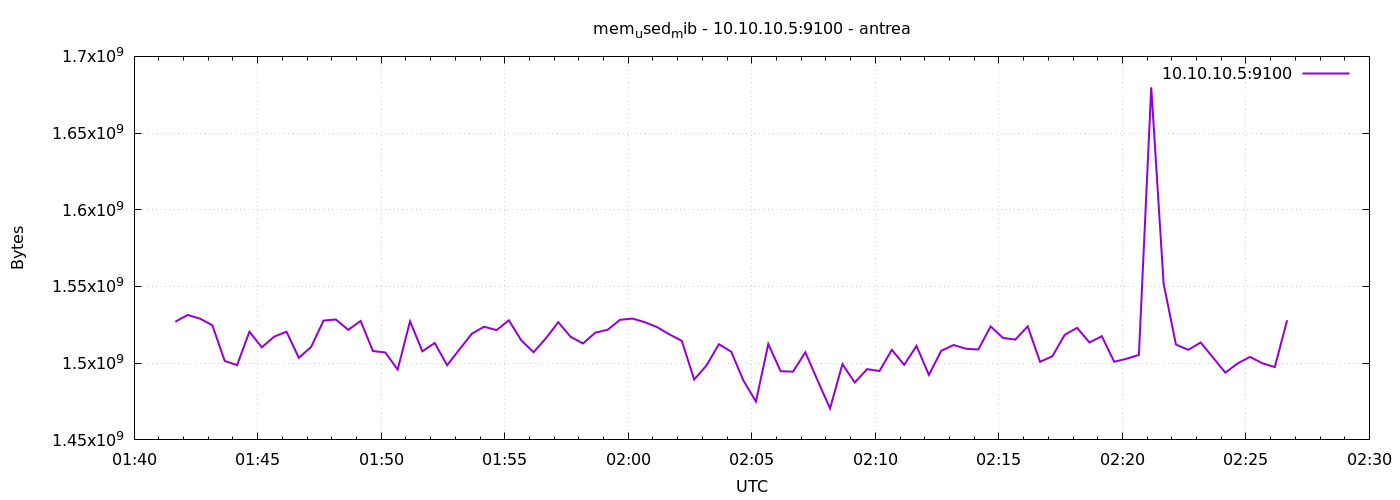

The file beside this chart, header and first rows:
1777945300	1527029760
1777945330	1531437056
1777945360	1529028608
1777945390	1524723712
1777945420	1501450240
1777945450	1498722304
1777945480	1520504832
1777945510	1510322176
1777945540	1517289472
1777945570	1520508928
1777945600	1503494144
1777945630	1510658048
1777945660	1527795712
1777945690	1528471552
1777945720	1521741824
1777945750	1527517184
1777945780	1507930112
1777945810	1506979840
1777945840	1495846912
1777945870	1527316480
1777945900	1507741696
1777945930	1513172992
1777945960	1498644480
1777945990	1508958208
1777946020	1519194112
1777946050	1523785728
1777946080	1521549312
1777946110	1527959552
1777946140	1514946560
1777946170	1507151872
1777946200	1516208128
1777946230	1526730752
1777946260	1517182976
1777946290	1512857600
1777946320	1519898624
1777946350	1521799168
1777946380	1528262656
1777946410	1529090048
1777946440	1526759424
1777946470	1523499008
1777946500	1518755840
1777946530	1514573824
1777946560	1489334272
1777946590	1498529792
1777946620	1512378368
1777946650	1507500032
1777946680	1488474112
1777946710	1475022848
1777946740	1512480768
1777946770	1494761472
1777946800	1494466560
1777946830	1507090432
1777946860	1488576512
1777946890	1470504960
1777946920	1499344896
1777946950	1487384576
1777946980	1496133632
1777947010	1494876160
1777947040	1508737024
1777947070	1498947584
1777947100	1511256064
... 30 more rows
